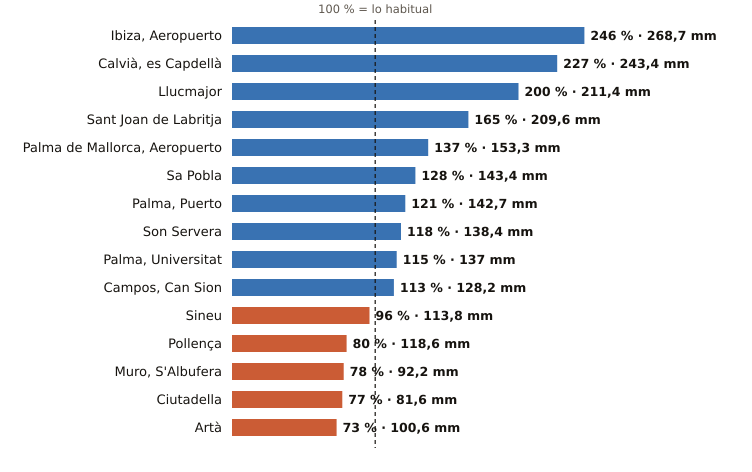

Values plotted in this chart, from the file beside it:
estacion, provincia, indicativo, mm_otono, referencia_mm, pct, periodo_referencia, hasta, hora
Ibiza, Aeropuerto, Illes Balears, B954, 268.7, 109.3, 246, 1991-2020, 2026-10-24, 17
Calvià, es Capdellà, Illes Balears, B158X, 243.4, 107.2, 227, 2009-2025, 2026-10-24, 16
Llucmajor, Illes Balears, B334X, 211.4, 105.5, 200, 2005-2025, 2026-10-24, 17
Sant Joan de Labritja, Illes Balears, B908X, 209.6, 127.1, 165, 2005-2025, 2026-10-24, 16
Palma de Mallorca, Aeropuerto, Illes Balears, B278, 153.3, 111.6, 137, 1991-2020, 2026-10-24, 17
Sa Pobla, Illes Balears, B691Y, 143.4, 112.0, 128, 2011-2025, 2026-10-24, 17
Palma, Puerto, Illes Balears, B228, 142.7, 117.8, 121, 1991-2020, 2026-10-24, 17
Son Servera, Illes Balears, B496X, 138.4, 117.5, 118, 2009-2025, 2026-10-24, 16
Palma, Universitat, Illes Balears, B236C, 137.0, 118.9, 115, 2009-2025, 2026-10-24, 17
Campos, Can Sion, Illes Balears, B362X, 128.2, 113.4, 113, 2004-2025, 2026-10-24, 17
Sineu, Illes Balears, B644B, 113.8, 119.0, 96, 2009-2025, 2026-10-24, 17
Pollença, Illes Balears, B760X, 118.6, 147.4, 80, 2009-2025, 2026-10-24, 16
Muro, S'Albufera, Illes Balears, B605X, 92.2, 117.9, 78, 2005-2025, 2026-10-24, 17
Ciutadella, Illes Balears, B860X, 81.6, 105.6, 77, 2004-2025, 2026-10-24, 16
Artà, Illes Balears, B526X, 100.6, 137.5, 73, 2004-2025, 2026-10-24, 16
